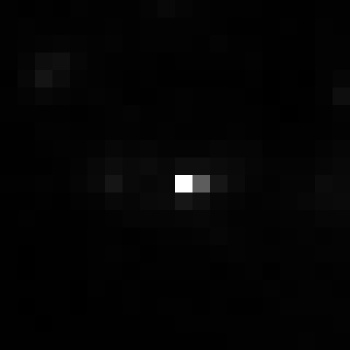

Values plotted in this chart, from the file beside it:
, xmin, ymin, lat, lon, area, perimeter, max_nanowatts, min_nanowatts, moonlight_illumination, clear_sky_confidence, mean_nanowatts
0, 860, 3034, -4.779, -4.779, 1.0, 0.0, 71.43, 0.2575, 11.82, 0.0, 1.396
